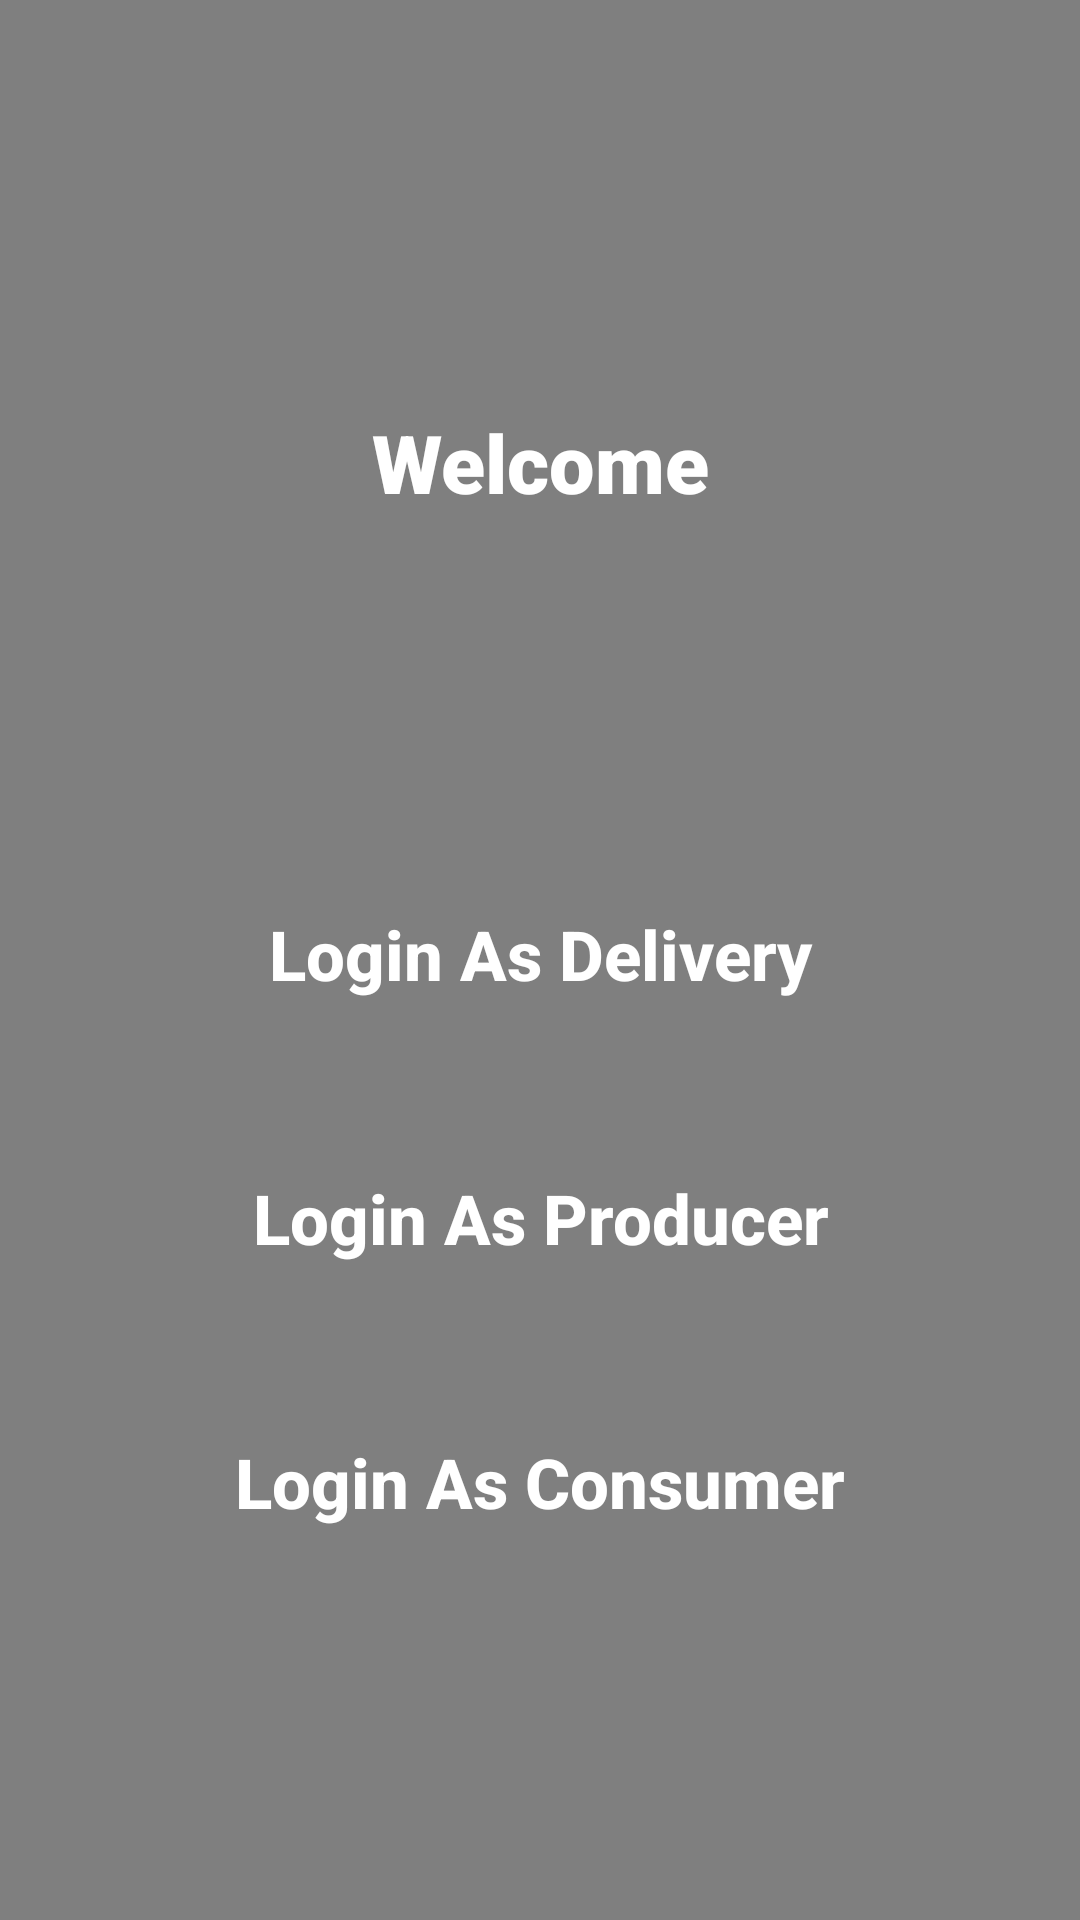

This screen was rendered from an Android layout file. Write that file and the resources it references.
<!-- AndroidManifest.xml: application theme Theme.FoodsAndCosmeticJungle -->
<!-- res/layout/activity_main.xml -->
<?xml version="1.0" encoding="utf-8"?>
<androidx.constraintlayout.widget.ConstraintLayout xmlns:android="http://schemas.android.com/apk/res/android"
    xmlns:app="http://schemas.android.com/apk/res-auto"
    xmlns:tools="http://schemas.android.com/tools"
    android:layout_width="match_parent"
    android:layout_height="match_parent"
    tools:context=".MainActivity"

    >

    <VideoView
        android:layout_width="match_parent"
        android:layout_height="match_parent"
        android:id="@+id/videoview"
        android:layout_alignParentBottom="true"
        android:layout_alignParentTop="true"
        />

    <TextView
        android:id="@+id/textView"
        android:layout_width="match_parent"
        android:layout_height="wrap_content"
        android:layout_marginTop="136dp"
        android:fontFamily="sans-serif-black"
        android:text="Welcome"
        android:textAlignment="center"
        android:textColor="@color/white"
        android:textSize="27dp"
        app:layout_constraintEnd_toEndOf="parent"
        app:layout_constraintTop_toTopOf="parent">

    </TextView>

    <LinearLayout


        android:layout_width="match_parent"
        android:layout_height="wrap_content"
        android:orientation="vertical"
        app:layout_constraintBottom_toBottomOf="parent"
        app:layout_constraintEnd_toEndOf="parent"
        app:layout_constraintStart_toStartOf="parent"

        app:layout_constraintTop_toBottomOf="@+id/textView">

        <Button
            android:id="@+id/button_delivery"
            style="@style/Button1"
            android:textSize="23dp"
            android:layout_width="342dp"
            android:layout_height="wrap_content"
            android:layout_gravity="center"
            android:layout_margin="20dp"
            android:text="Login As Delivery"
            app:layout_constraintEnd_toEndOf="parent"
            app:layout_constraintHorizontal_bias="0.623"
            />

        <Button
            android:id="@+id/button_producer"
            style="@style/Button1"
            android:layout_width="342dp"
            android:layout_height="wrap_content"
            android:layout_gravity="center"
            android:layout_margin="20dp"
            android:text="Login As Producer"
            android:textSize="23dp"
            app:layout_constraintEnd_toEndOf="parent"
            app:layout_constraintHorizontal_bias="0.492"
            />

        <Button
            android:id="@+id/button_consumer"
            style="@style/Button1"
            android:layout_width="342dp"
            android:layout_height="wrap_content"
            android:layout_gravity="center"
            android:layout_margin="20dp"
            android:textSize="23dp"
            android:text="Login As Consumer"
            app:layout_constraintEnd_toEndOf="parent"
            app:layout_constraintHorizontal_bias="0.492"

            />


    </LinearLayout>




</androidx.constraintlayout.widget.ConstraintLayout>
<!-- resources referenced by this layout -->
<resources>
  <color name="white">#FFFFFFFF</color>
  <style name="Button1" parent="Widget.AppCompat.Button.Colored">
          <item name="android:background">@drawable/button1_bg</item>
          <item name="android:minWidth">200dp</item>
          <item name="android:textColor">#FFF</item>
          <item name="android:textStyle">bold</item>
          <item name="android:textAllCaps">false</item>
  
      </style>
  <style name="Theme.FoodsAndCosmeticJungle" parent="Theme.MaterialComponents.DayNight.DarkActionBar">
          
          <item name="colorPrimary">@color/purple_500</item>
          <item name="colorPrimaryVariant">@color/purple_700</item>
          <item name="colorOnPrimary">@color/white</item>
          
          <item name="colorSecondary">@color/teal_200</item>
          <item name="colorSecondaryVariant">@color/teal_700</item>
          <item name="colorOnSecondary">@color/black</item>
          
          <item name="android:statusBarColor" tools:targetApi="l">?attr/colorPrimaryVariant</item>
          
      </style>
  <color name="purple_500">#FF6200EE</color>
  <color name="purple_700">#FF3700B3</color>
  <color name="teal_200">#FF03DAC5</color>
  <color name="teal_700">#FF018786</color>
  <color name="black">#FF000000</color>
</resources>
